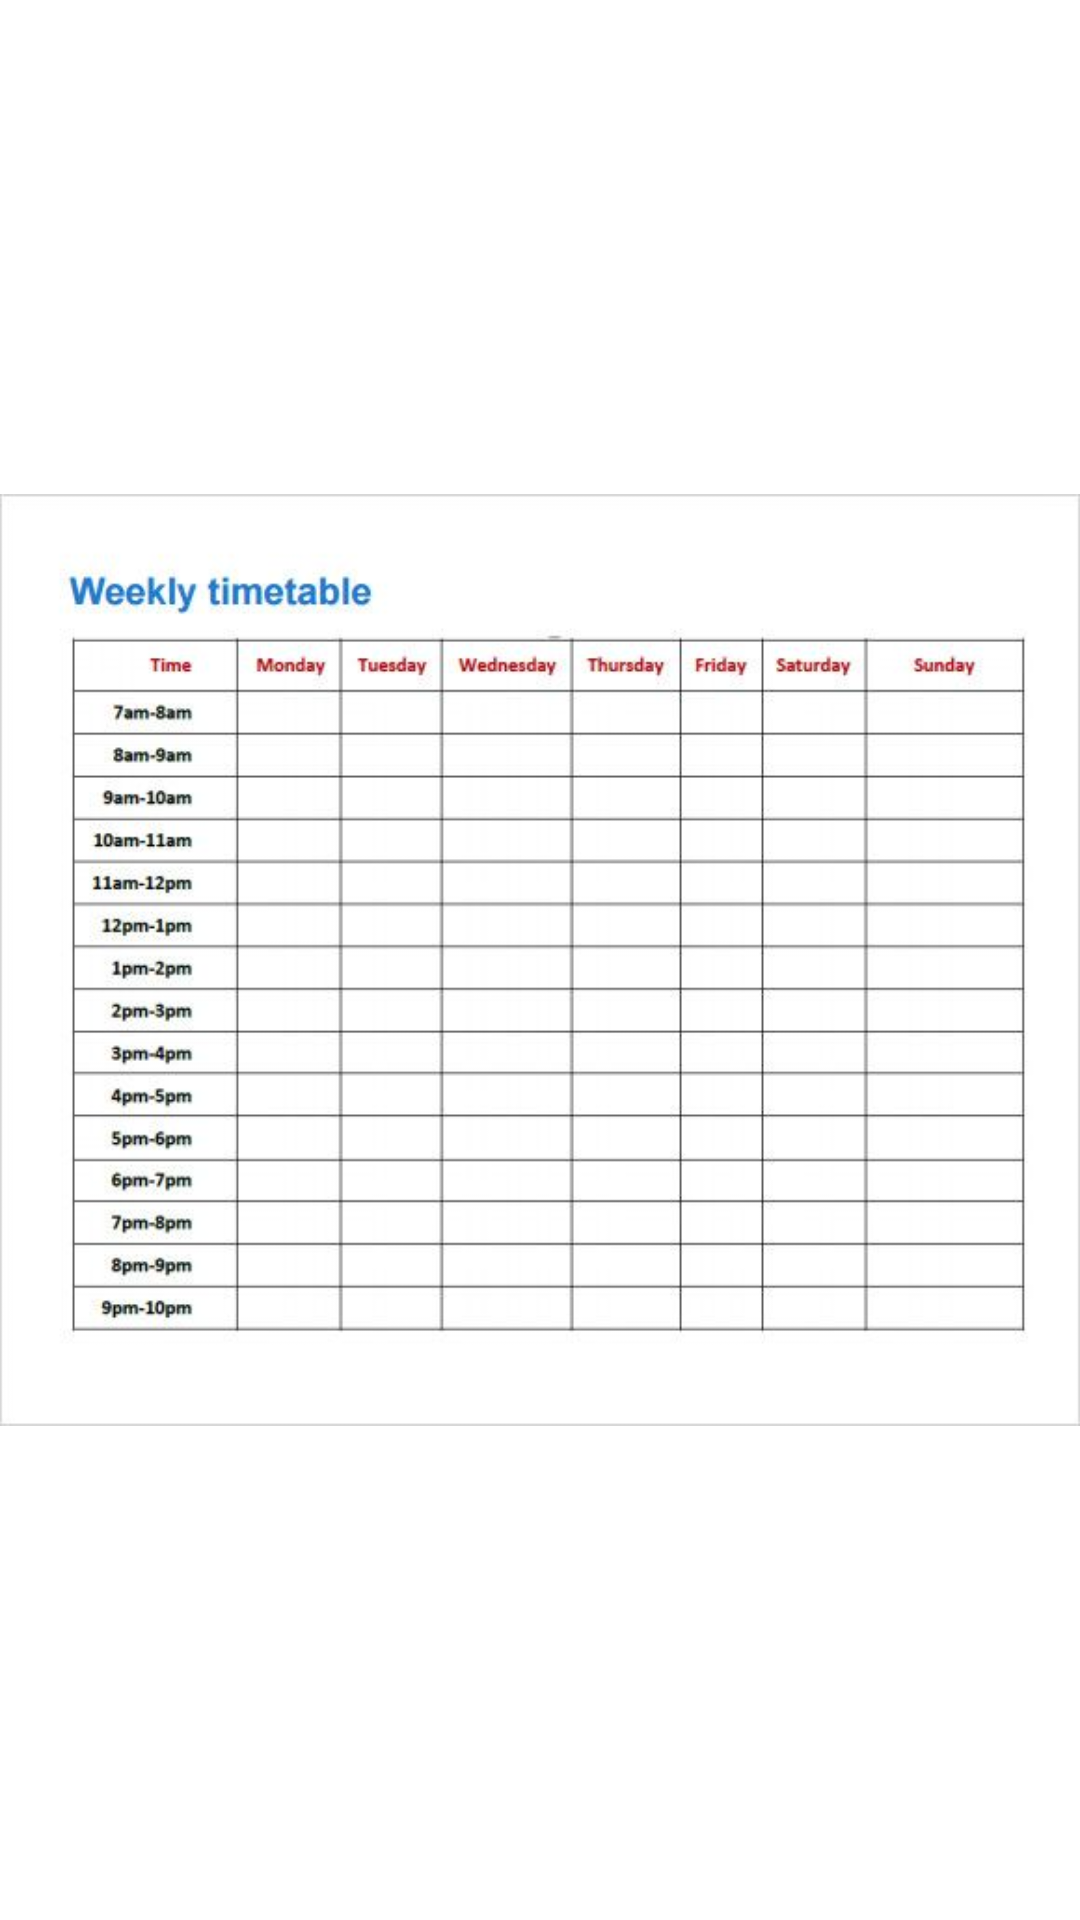

Write the Android layout XML for this screen, with the resource values it uses.
<!-- AndroidManifest.xml: application theme Theme.LoginPageIT -->
<!-- res/layout/activity_tp2.xml -->
<?xml version="1.0" encoding="utf-8"?>
<androidx.constraintlayout.widget.ConstraintLayout xmlns:android="http://schemas.android.com/apk/res/android"
    xmlns:app="http://schemas.android.com/apk/res-auto"
    xmlns:tools="http://schemas.android.com/tools"
    android:layout_width="match_parent"
    android:layout_height="match_parent"
    tools:context=".tP2">

    <ImageView
        android:id="@+id/imageView3"
        android:layout_width="wrap_content"
        android:layout_height="wrap_content"
        android:layout_marginStart="12dp"
        android:layout_marginTop="199dp"
        android:layout_marginEnd="12dp"
        android:layout_marginBottom="199dp"
        app:layout_constraintBottom_toBottomOf="parent"
        app:layout_constraintEnd_toEndOf="parent"
        app:layout_constraintStart_toStartOf="parent"
        app:layout_constraintTop_toTopOf="parent"
        app:srcCompat="@drawable/ttsample" />
</androidx.constraintlayout.widget.ConstraintLayout>
<!-- resources referenced by this layout -->
<resources>
  <!-- drawable ttsample: jpeg bitmap (drawable-hdpi, 31726 bytes) -->
  <style name="Theme.LoginPageIT" parent="Theme.MaterialComponents.DayNight.DarkActionBar">
          
          <item name="colorPrimary">@color/purple_500</item>
          <item name="colorPrimaryVariant">@color/purple_700</item>
          <item name="colorOnPrimary">@color/white</item>
          
          <item name="colorSecondary">@color/teal_200</item>
          <item name="colorSecondaryVariant">@color/teal_700</item>
          <item name="colorOnSecondary">@color/black</item>
          
          <item name="android:statusBarColor" tools:targetApi="l">?attr/colorPrimaryVariant</item>
          
      </style>
  <!-- not gathered from this repository: default colours our renderer supplied (Android Studio template values) -->
  <color name="purple_500">#FF6200EE</color>
  <color name="purple_700">#FF3700B3</color>
  <color name="teal_200">#FF03DAC5</color>
  <color name="teal_700">#FF018786</color>
  <color name="black">#FF000000</color>
  <color name="white">#FFFFFFFF</color>
</resources>
